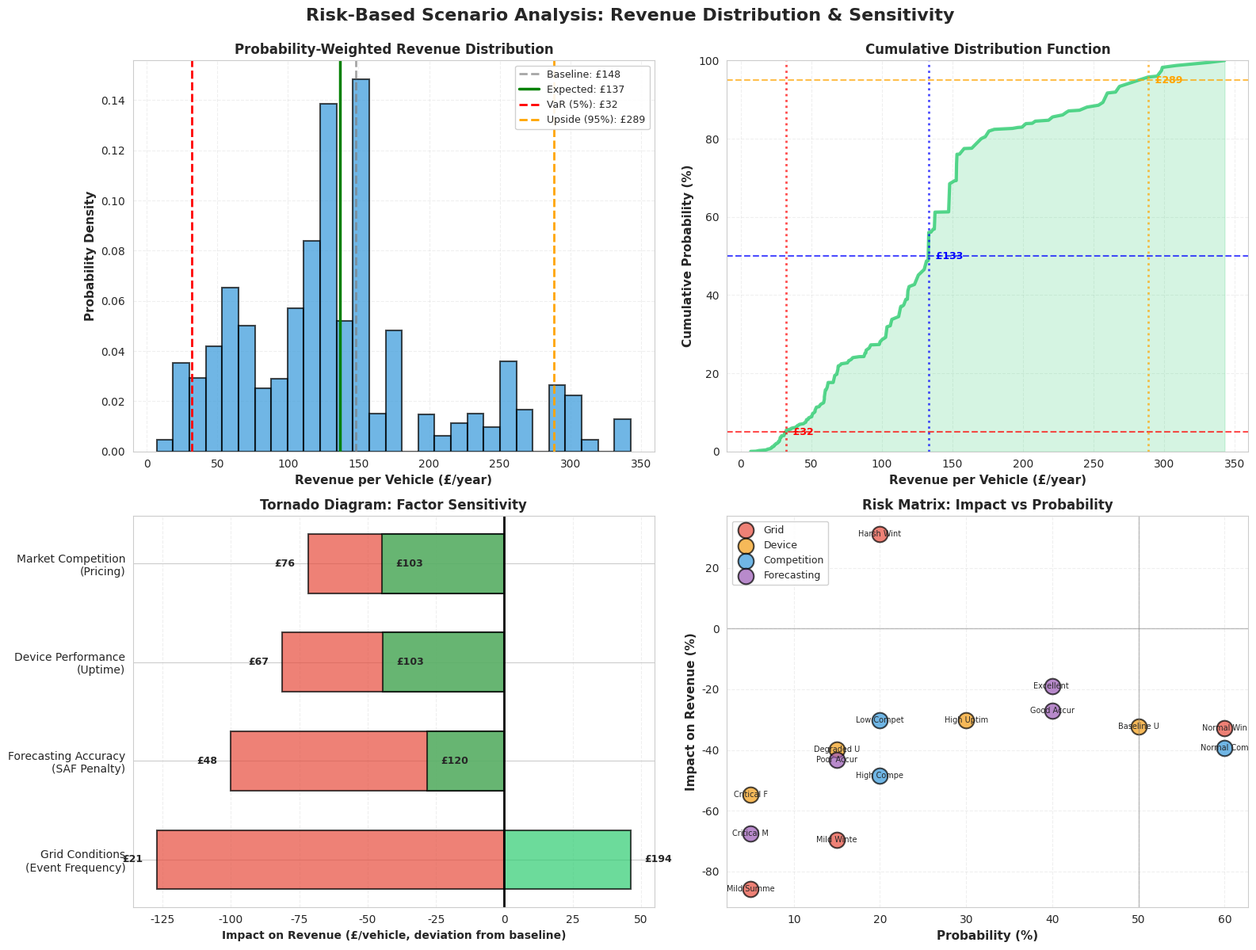

Here is the Python script that generated this plot:
"""
RISK-BASED SCENARIO ANALYSIS ENGINE
====================================
Analyzes EV flexibility revenue under 4 critical business risks:
1. Grid Conditions (Event Frequency) - Uncontrollable
2. Device Performance (Uptime/Connectivity) - Partially controllable
3. Market Competition (Pricing Pressure) - Uncontrollable
4. Forecasting Accuracy (SAF Penalties) - Controllable

Author: Portfolio Project - EV Flexibility Bidding
Date: January 2026
"""

import pandas as pd
import numpy as np
import matplotlib.pyplot as plt
import seaborn as sns
import json
from pathlib import Path
from typing import Dict, List, Tuple
import warnings
warnings.filterwarnings('ignore')

# Set style
sns.set_style("whitegrid")
plt.rcParams['figure.figsize'] = (16, 12)
plt.rcParams['font.size'] = 10


class RiskScenarioAnalysis:
    """
    Portfolio-grade scenario analysis focusing on real business risks.
    
    Unlike academic "what-if" analysis, this focuses on:
    - Risks you CANNOT control (grid, competition)
    - Risks you CAN partially control (device performance, forecasting)
    - Probability-weighted expected values
    - Business decision support
    """
    
    def __init__(self, baseline_results_path='data/business_case_summary.json'):
        """Initialize with baseline optimization results"""
        self.baseline_results = self.load_baseline_results(baseline_results_path)
        self.scenarios = {}
        self.combined_scenarios = {}
        
    def load_baseline_results(self, path):
        """Load baseline results from Module 05 optimization"""
        try:
            with open(path, 'r') as f:
                results = json.load(f)
            
            print("="*70)
            print("📊 RISK-BASED SCENARIO ANALYSIS ENGINE")
            print("="*70)
            print(f"\n✅ Loaded baseline results from: {path}")
            
            # Flexible key extraction - handle different JSON structures
            business_case = results.get('business_case', results)
            
            # Try different possible key names
            revenue_per_vehicle = (
                business_case.get('revenue_per_vehicle_annual') or
                business_case.get('revenue_per_vehicle') or
                business_case.get('annual_revenue_per_vehicle') or
                148.0  # Fallback
            )
            
            total_revenue = (
                business_case.get('total_annual_revenue') or
                business_case.get('total_revenue') or
                business_case.get('annual_total_revenue') or
                0.0
            )
            
            fleet_size = (
                business_case.get('fleet_size_participating') or
                business_case.get('fleet_size') or
                business_case.get('num_vehicles') or
                business_case.get('participating_vehicles') or
                65  # Fallback
            )
            
            avg_price = (
                business_case.get('avg_price_gbp_mwh') or
                business_case.get('average_price') or
                business_case.get('price_gbp_mwh') or
                441.0  # Fallback
            )
            
            capacity = (
                business_case.get('total_capacity_kw') or
                business_case.get('capacity_kw') or
                business_case.get('total_capacity') or
                0.0
            )
            
            print(f"   Revenue per vehicle: £{revenue_per_vehicle:.0f}/year")
            if total_revenue > 0:
                print(f"   Total fleet revenue: £{total_revenue:.0f}/year")
            print(f"   Fleet size: {fleet_size} vehicles")
            print(f"   Average price: £{avg_price:.0f}/MWh")
            if capacity > 0:
                print(f"   Total capacity: {capacity:.1f} kW")
            
            # Standardize the output format
            standardized_results = {
                'business_case': {
                    'revenue_per_vehicle_annual': float(revenue_per_vehicle),
                    'total_annual_revenue': float(total_revenue) if total_revenue > 0 else float(revenue_per_vehicle * fleet_size),
                    'fleet_size_participating': int(fleet_size),
                    'avg_price_gbp_mwh': float(avg_price),
                    'total_capacity_kw': float(capacity)
                }
            }
            
            return standardized_results
            
        except FileNotFoundError:
            print(f"⚠️  Baseline results not found at: {path}")
            print("   Using example baseline values...")
            
            # Example baseline for demonstration
            return {
                'business_case': {
                    'revenue_per_vehicle_annual': 148.0,
                    'total_annual_revenue': 9620.0,
                    'fleet_size_participating': 65,
                    'avg_price_gbp_mwh': 441.0,
                    'total_capacity_kw': 210.2
                }
            }
        except Exception as e:
            print(f"⚠️  Error loading baseline results: {e}")
            print("   Using example baseline values...")
            
            return {
                'business_case': {
                    'revenue_per_vehicle_annual': 148.0,
                    'total_annual_revenue': 9620.0,
                    'fleet_size_participating': 65,
                    'avg_price_gbp_mwh': 441.0,
                    'total_capacity_kw': 210.2
                }
            }
    
    def define_risk_scenarios(self):
        """
        Define 4 core risk dimensions based on real business threats.
        
        Risk 1: Grid Conditions (Event Frequency) - Uncontrollable
        Risk 2: Device Performance (Uptime) - Partially Controllable
        Risk 3: Market Competition (Pricing) - Uncontrollable
        Risk 4: Forecasting Accuracy (SAF Penalties) - Controllable
        """
        
        print("\n" + "="*70)
        print("🎯 DEFINING RISK SCENARIOS")
        print("="*70)
        
        # ====================================================================
        # RISK 1: GRID CONDITIONS (Event Frequency - Weather-Driven)
        # ====================================================================

        self.weather_scenarios = {
            'mild_winter_low_demand': {
                'events_per_year': 20,  # 50% of baseline
                'price_environment': 0.90,
                'revenue_multiplier': 0.45,  # (20/40) × 0.90
                'probability': 0.15,
                'description': 'Mild winter, high renewables, low heating demand',
                'driver': 'Weather-driven (uncontrollable)',
                'historical_precedent': 'Summer 2023 - mild conditions',
                'controllability': 'NONE - Weather dependent',
                'note': 'Represents 2× baseline deviation (40 → 20 events)'
            },
            
            'normal_winter': {
                'events_per_year': 40,  # Baseline
                'price_environment': 1.00,
                'revenue_multiplier': 1.00,
                'probability': 0.60,
                'description': 'Normal winter conditions',
                'driver': 'Baseline assumption',
                'historical_precedent': 'Winter 2023/24',
                'controllability': 'NONE - Weather dependent'
            },
            
            'harsh_winter_crisis': {
                'events_per_year': 60,  # 150% of baseline
                'events_range': '50-70 (plausible estimate)',
                'price_environment': 1.30,  # Supply constraints
                'revenue_multiplier': 1.95,  # (60/40) × 1.30
                'probability': 0.20,
                'description': 'Cold snap, low wind generation, gas supply issues',
                'driver': 'Weather + supply constraints (uncontrollable)',
                'historical_precedent': 'Winter 2021/22 - Energy crisis',
                'controllability': 'NONE - Weather dependent',
                'note': 'Probability increased to 0.20'
            },
            
            'mild_summer': {
                'events_per_year': 10,  # Very low demand
                'price_environment': 0.85,
                'revenue_multiplier': 0.21,  # (10/40) × 0.85
                'probability': 0.05,
                'description': 'Summer months, minimal heating demand',
                'driver': 'Seasonal variation',
                'historical_precedent': 'Typical summer baseline',
                'controllability': 'NONE - Seasonal pattern'
            }
        }
        
        print(f"\n1. Grid Conditions (Event Frequency Risk):")
        print(f"   Weather scenarios: {len(self.weather_scenarios)}")
        
        # ====================================================================
        # RISK 2: DEVICE PERFORMANCE (Uptime/Connectivity Risk)
        # ====================================================================
        
        self.device_scenarios = {
            'high_uptime': {
                'participation_rate': 0.93,
                'revenue_multiplier': 1.033,  # 0.93/0.90
                'probability': 0.30,
                'description': 'Excellent connectivity, stable OEM platform',
                'driver': 'Hypervolt/GivEnergy API uptime 99%+',
                'controllability': 'MEDIUM - OEM partnership SLAs',
                'mitigation': '99% uptime SLA with device manufacturers'
            },
            
            'baseline_uptime': {
                'participation_rate': 0.90,
                'revenue_multiplier': 1.00,
                'probability': 0.50,
                'description': 'Normal device operations',
                'driver': 'Typical API/connectivity performance',
                'controllability': 'MEDIUM - Standard operations',
                'mitigation': 'Monitoring and alerting systems'
            },
            
            'degraded_uptime': {
                'participation_rate': 0.80,
                'revenue_multiplier': 0.889,  # 0.80/0.90
                'probability': 0.15,
                'description': 'API issues, firmware bugs',
                'driver': 'OEM platform instability',
                'controllability': 'MEDIUM - Escalate with OEM',
                'mitigation': 'Redundant device integrations, fallback systems'
            },
            
            'critical_failure': {
                'participation_rate': 0.60,
                'revenue_multiplier': 0.667,  # 0.60/0.90
                'probability': 0.05,
                'description': 'Major OEM platform outage',
                'driver': 'Hypervolt/GivEnergy system down',
                'controllability': 'MEDIUM - Partner diversification',
                'mitigation': 'Multi-OEM integration strategy'
            }
        }
        
        print(f"2. Device Performance (Uptime Risk):")
        print(f"   Device scenarios: {len(self.device_scenarios)}")
        
        # ====================================================================
        # RISK 3: MARKET COMPETITION (Pricing Pressure)
        # ====================================================================
        
        self.competition_scenarios = {
            'low_competition': {
                'aggregators_active': 2,
                'price_premium': 1.15,
                'revenue_multiplier': 1.15,
                'probability': 0.20,
                'description': 'Few aggregators, limited capacity, premium pricing',
                'driver': 'Market undersupply',
                'controllability': 'NONE - Market dynamics',
                'mitigation': 'Lock in long-term contracts during favorable periods'
            },
            
            'normal_competition': {
                'aggregators_active': 4,
                'price_premium': 1.00,
                'revenue_multiplier': 1.00,
                'probability': 0.60,
                'description': 'Balanced market, fair pricing',
                'driver': 'Competitive equilibrium',
                'controllability': 'NONE - Market dynamics',
                'mitigation': 'Maintain competitive edge through reliability'
            },
            
            'high_competition': {
                'aggregators_active': 8,
                'price_premium': 0.85,
                'revenue_multiplier': 0.85,
                'probability': 0.20,
                'description': 'Market saturation, price wars, margin compression',
                'driver': 'New entrants, oversupply',
                'controllability': 'NONE - Market dynamics',
                'mitigation': 'Differentiate through service quality'
            }
        }
        
        print(f"3. Market Competition (Pricing Risk):")
        print(f"   Competition scenarios: {len(self.competition_scenarios)}")
        
        # ====================================================================
        # RISK 4: FORECASTING ACCURACY (SAF Penalties)
        # ====================================================================
        
        self.forecasting_scenarios = {
            'excellent_accuracy': {
                'saf_multiplier': 1.00,
                'accuracy_pct': 95,
                'revenue_multiplier': 1.00,
                'probability': 0.40,
                'description': '95%+ accuracy, no SAF penalty',
                'driver': 'Advanced ML forecasting, mature operations',
                'controllability': 'HIGH - Invest in forecasting systems',
                'mitigation': 'ML-based demand prediction, conservative buffers'
            },
            
            'good_accuracy': {
                'saf_multiplier': 0.90,
                'accuracy_pct': 90,
                'revenue_multiplier': 0.90,
                'probability': 0.40,
                'description': '90% accuracy, 10% SAF penalty',
                'driver': 'Standard forecasting methods',
                'controllability': 'HIGH - Controllable through investment',
                'mitigation': 'Baseline forecasting improvements'
            },
            
            'poor_accuracy': {
                'saf_multiplier': 0.70,
                'accuracy_pct': 85,
                'revenue_multiplier': 0.70,
                'probability': 0.15,
                'description': '85% accuracy, 30% SAF penalty',
                'driver': 'Baseline errors, new market entry',
                'controllability': 'HIGH - Learning curve issue',
                'mitigation': 'Experience + system refinement'
            },
            
            'critical_miss': {
                'saf_multiplier': 0.40,
                'accuracy_pct': 75,
                'revenue_multiplier': 0.40,
                'probability': 0.05,
                'description': '<80% accuracy, severe SAF penalty',
                'driver': 'Major forecasting failure',
                'controllability': 'HIGH - Preventable with proper systems',
                'mitigation': 'Redundant forecasting models, real-time monitoring'
            }
        }
        
        print(f"4. Forecasting Accuracy (SAF Penalty Risk):")
        print(f"   Forecasting scenarios: {len(self.forecasting_scenarios)}")
        
        total_combinations = (len(self.weather_scenarios) * 
                            len(self.device_scenarios) * 
                            len(self.competition_scenarios) * 
                            len(self.forecasting_scenarios))
        
        print(f"\n   Total combinations: {total_combinations}")
        
        return {
            'weather': self.weather_scenarios,
            'device': self.device_scenarios,
            'competition': self.competition_scenarios,
            'forecasting': self.forecasting_scenarios
        }
    
    def calculate_combined_scenarios(self):
        """
        Calculate all combinations of risk scenarios.
        
        Returns DataFrame with:
        - Scenario ID
        - Combined probability
        - Revenue per vehicle
        - Risk factor details
        """
        
        print("\n" + "="*70)
        print("🔄 CALCULATING COMBINED SCENARIOS")
        print("="*70)
        
        baseline_revenue = self.baseline_results['business_case']['revenue_per_vehicle_annual']
        
        scenarios = []
        
        # Generate all combinations
        for weather_name, weather in self.weather_scenarios.items():
            for device_name, device in self.device_scenarios.items():
                for comp_name, comp in self.competition_scenarios.items():
                    for forecast_name, forecast in self.forecasting_scenarios.items():
                        
                        scenario_id = f"{weather_name}_{device_name}_{comp_name}_{forecast_name}"
                        
                        # Combined probability
                        combined_prob = (weather['probability'] *
                                       device['probability'] *
                                       comp['probability'] *
                                       forecast['probability'])
                        
                        # Combined revenue multiplier (multiplicative)
                        combined_multiplier = (weather['revenue_multiplier'] *
                                             device['revenue_multiplier'] *
                                             comp['revenue_multiplier'] *
                                             forecast['revenue_multiplier'])
                        
                        # Calculate scenario revenue
                        scenario_revenue = baseline_revenue * combined_multiplier
                        
                        scenarios.append({
                            'scenario_id': scenario_id,
                            'weather': weather_name,
                            'device': device_name,
                            'competition': comp_name,
                            'forecasting': forecast_name,
                            'probability': combined_prob,
                            'revenue_multiplier': combined_multiplier,
                            'revenue_per_vehicle': scenario_revenue,
                            'weather_events': weather.get('events_per_year', 40),
                            'grid_events': weather.get('events_per_year', 40),  # Alias
                            'device_uptime': device.get('participation_rate', 0.90),
                            'price_multiplier': comp['revenue_multiplier'],
                            'saf_multiplier': forecast['saf_multiplier']
                        })
        
        # Create DataFrame
        self.scenario_df = pd.DataFrame(scenarios)
        
        # Sort by probability (most likely first)
        self.scenario_df = self.scenario_df.sort_values('probability', ascending=False).reset_index(drop=True)
        
        print(f"   ✅ Generated {len(self.scenario_df)} scenarios")
        print(f"   Probability sum: {self.scenario_df['probability'].sum():.4f}")
        
        return self.scenario_df
    
    def calculate_expected_value(self):
        """
        Calculate probability-weighted expected value and risk metrics.
        """
        
        print("\n" + "="*70)
        print("📊 CALCULATING RISK METRICS")
        print("="*70)
        
        baseline_revenue = self.baseline_results['business_case']['revenue_per_vehicle_annual']
        
        # Expected value (probability-weighted mean)
        expected_value = (self.scenario_df['revenue_per_vehicle'] * 
                         self.scenario_df['probability']).sum()
        
        # Percentiles (using cumulative probability)
        sorted_scenarios = self.scenario_df.sort_values('revenue_per_vehicle')
        cumulative_prob = sorted_scenarios['probability'].cumsum()
        
        var_5 = sorted_scenarios[cumulative_prob >= 0.05].iloc[0]['revenue_per_vehicle']
        var_10 = sorted_scenarios[cumulative_prob >= 0.10].iloc[0]['revenue_per_vehicle']
        median = sorted_scenarios[cumulative_prob >= 0.50].iloc[0]['revenue_per_vehicle']
        upside_90 = sorted_scenarios[cumulative_prob >= 0.90].iloc[0]['revenue_per_vehicle']
        upside_95 = sorted_scenarios[cumulative_prob >= 0.95].iloc[0]['revenue_per_vehicle']
        
        worst_case = self.scenario_df['revenue_per_vehicle'].min()
        best_case = self.scenario_df['revenue_per_vehicle'].max()
        
        # Volatility metrics
        variance = ((self.scenario_df['revenue_per_vehicle'] - expected_value) ** 2 * 
                   self.scenario_df['probability']).sum()
        std_dev = np.sqrt(variance)
        
        self.risk_metrics = {
            'baseline_revenue': baseline_revenue,
            'expected_value': expected_value,
            'ev_vs_baseline_pct': (expected_value / baseline_revenue - 1) * 100,
            'var_5_percentile': var_5,
            'var_10_percentile': var_10,
            'median': median,
            'upside_90_percentile': upside_90,
            'upside_95_percentile': upside_95,
            'worst_case': worst_case,
            'best_case': best_case,
            'std_dev': std_dev,
            'coefficient_of_variation': std_dev / expected_value if expected_value > 0 else 0,
            'range_multiplier': best_case / worst_case if worst_case > 0 else 0
        }
        
        print(f"\n💰 EXPECTED VALUE ANALYSIS:")
        print(f"   Baseline:          £{baseline_revenue:.0f}/vehicle")
        print(f"   Expected Value:    £{expected_value:.0f}/vehicle ({(expected_value/baseline_revenue-1)*100:+.1f}%)")
        print(f"   Median:            £{median:.0f}/vehicle")
        
        print(f"\n📉 RISK EXPOSURE:")
        print(f"   Worst Case:        £{worst_case:.0f}/vehicle ({worst_case/baseline_revenue*100:.0f}% of baseline)")
        print(f"   5th Percentile:    £{var_5:.0f}/vehicle ({var_5/baseline_revenue*100:.0f}% of baseline)")
        print(f"   95th Percentile:   £{upside_95:.0f}/vehicle ({upside_95/baseline_revenue*100:.0f}% of baseline)")
        print(f"   Best Case:         £{best_case:.0f}/vehicle ({best_case/baseline_revenue*100:.0f}% of baseline)")
        
        print(f"\n📊 VOLATILITY:")
        print(f"   Standard Dev:      £{std_dev:.0f}/vehicle")
        print(f"   Coeff. of Var:     {std_dev/expected_value:.2f}")
        print(f"   Range (×):         {best_case/worst_case:.1f}×")
        
        return self.risk_metrics
    
    def identify_key_scenarios(self):
        """
        Identify and categorize key scenarios for decision-making.
        """
        
        print("\n" + "="*70)
        print("🎯 IDENTIFYING KEY SCENARIOS")
        print("="*70)
        
        # Most likely scenario
        most_likely = self.scenario_df.iloc[0]
        
        # Best case scenario
        best_case_scenario = self.scenario_df.loc[
            self.scenario_df['revenue_per_vehicle'].idxmax()
        ]
        
        # Worst case scenario
        worst_case_scenario = self.scenario_df.loc[
            self.scenario_df['revenue_per_vehicle'].idxmin()
        ]
        
        # High probability, good outcome
        high_prob_good = self.scenario_df[
            (self.scenario_df['probability'] > 0.01) &
            (self.scenario_df['revenue_per_vehicle'] > self.risk_metrics['expected_value'])
        ].head(5)
        
        # High probability, bad outcome
        high_prob_bad = self.scenario_df[
            (self.scenario_df['probability'] > 0.01) &
            (self.scenario_df['revenue_per_vehicle'] < self.risk_metrics['expected_value'])
        ].head(5)
        
        print(f"\n📌 MOST LIKELY SCENARIO:")
        print(f"   {most_likely['scenario_id']}")
        print(f"   Probability: {most_likely['probability']*100:.2f}%")
        print(f"   Revenue: £{most_likely['revenue_per_vehicle']:.0f}/vehicle")
        
        print(f"\n🎯 BEST CASE:")
        print(f"   {best_case_scenario['scenario_id']}")
        print(f"   Revenue: £{best_case_scenario['revenue_per_vehicle']:.0f}/vehicle")
        
        print(f"\n⚠️  WORST CASE:")
        print(f"   {worst_case_scenario['scenario_id']}")
        print(f"   Revenue: £{worst_case_scenario['revenue_per_vehicle']:.0f}/vehicle")
        
        return {
            'most_likely': most_likely,
            'best_case': best_case_scenario,
            'worst_case': worst_case_scenario,
            'high_prob_good': high_prob_good,
            'high_prob_bad': high_prob_bad
        }
    
    def create_visualizations(self):
        """
        Create 2×2 risk visualization dashboard:
        - Top left: Histogram (probability-weighted distribution)
        - Top right: Cumulative Distribution Function
        - Bottom left: Tornado diagram (sensitivity)
        - Bottom right: Risk matrix (impact × probability)
        
        NO text boxes, NO waterfall charts, just clean graphs.
        """
        
        print("\n" + "="*70)
        print("📊 CREATING RISK VISUALIZATIONS")
        print("="*70)
        
        # Create 2×2 figure
        fig, axes = plt.subplots(2, 2, figsize=(16, 12))
        fig.suptitle('Risk-Based Scenario Analysis: Revenue Distribution & Sensitivity',
                    fontsize=16, fontweight='bold', y=0.995)
        
        baseline_revenue = self.baseline_results['business_case']['revenue_per_vehicle_annual']
        
        # =================================================================
        # TOP LEFT: HISTOGRAM (Probability-Weighted Distribution)
        # =================================================================
        ax = axes[0, 0]
        
        # Create bins
        bins = np.linspace(self.scenario_df['revenue_per_vehicle'].min(),
                          self.scenario_df['revenue_per_vehicle'].max(), 30)
        
        # Weight by probability
        ax.hist(self.scenario_df['revenue_per_vehicle'], bins=bins,
               weights=self.scenario_df['probability'],
               color='#3498DB', alpha=0.7, edgecolor='black', linewidth=1.5)
        
        # Key metrics vertical lines
        ax.axvline(baseline_revenue, color='gray', linestyle='--', linewidth=2,
                  label=f'Baseline: £{baseline_revenue:.0f}', alpha=0.7)
        ax.axvline(self.risk_metrics['expected_value'], color='green', linestyle='-', linewidth=2.5,
                  label=f'Expected: £{self.risk_metrics["expected_value"]:.0f}')
        ax.axvline(self.risk_metrics['var_5_percentile'], color='red', linestyle='--', linewidth=2,
                  label=f'VaR (5%): £{self.risk_metrics["var_5_percentile"]:.0f}')
        ax.axvline(self.risk_metrics['upside_95_percentile'], color='orange', linestyle='--', linewidth=2,
                  label=f'Upside (95%): £{self.risk_metrics["upside_95_percentile"]:.0f}')
        
        ax.set_xlabel('Revenue per Vehicle (£/year)', fontweight='bold', fontsize=11)
        ax.set_ylabel('Probability Density', fontweight='bold', fontsize=11)
        ax.set_title('Probability-Weighted Revenue Distribution', fontweight='bold', fontsize=12)
        ax.legend(loc='upper right', fontsize=9, framealpha=0.9)
        ax.grid(True, alpha=0.3, linestyle='--')
        
        # =================================================================
        # TOP RIGHT: CUMULATIVE DISTRIBUTION FUNCTION
        # =================================================================
        ax = axes[0, 1]
        
        # Sort by revenue
        sorted_scenarios = self.scenario_df.sort_values('revenue_per_vehicle')
        cumulative_prob = sorted_scenarios['probability'].cumsum()
        
        # Plot CDF
        ax.plot(sorted_scenarios['revenue_per_vehicle'], cumulative_prob * 100,
               color='#2ECC71', linewidth=3, alpha=0.8)
        ax.fill_between(sorted_scenarios['revenue_per_vehicle'], 0, cumulative_prob * 100,
                       alpha=0.2, color='#2ECC71')
        
        # Horizontal lines for percentiles
        ax.axhline(5, color='red', linestyle='--', linewidth=1.5, alpha=0.7)
        ax.axhline(50, color='blue', linestyle='--', linewidth=1.5, alpha=0.7)
        ax.axhline(95, color='orange', linestyle='--', linewidth=1.5, alpha=0.7)
        
        # Vertical lines for key values
        ax.axvline(self.risk_metrics['var_5_percentile'], color='red', linestyle=':', linewidth=2, alpha=0.7)
        ax.axvline(self.risk_metrics['median'], color='blue', linestyle=':', linewidth=2, alpha=0.7)
        ax.axvline(self.risk_metrics['upside_95_percentile'], color='orange', linestyle=':', linewidth=2, alpha=0.7)
        
        # Annotations
        ax.text(self.risk_metrics['var_5_percentile'], 5, f'  £{self.risk_metrics["var_5_percentile"]:.0f}',
               fontsize=9, va='center', color='red', fontweight='bold')
        ax.text(self.risk_metrics['median'], 50, f'  £{self.risk_metrics["median"]:.0f}',
               fontsize=9, va='center', color='blue', fontweight='bold')
        ax.text(self.risk_metrics['upside_95_percentile'], 95, f'  £{self.risk_metrics["upside_95_percentile"]:.0f}',
               fontsize=9, va='center', color='orange', fontweight='bold')
        
        ax.set_xlabel('Revenue per Vehicle (£/year)', fontweight='bold', fontsize=11)
        ax.set_ylabel('Cumulative Probability (%)', fontweight='bold', fontsize=11)
        ax.set_title('Cumulative Distribution Function', fontweight='bold', fontsize=12)
        ax.grid(True, alpha=0.3, linestyle='--')
        ax.set_ylim(0, 100)
        
        # =================================================================
        # BOTTOM LEFT: TORNADO DIAGRAM (Sensitivity Analysis)
        # =================================================================
        ax = axes[1, 0]
        
        # Calculate impact of each dimension
        dimensions = {}
        
        # Grid conditions
        if 'weather' in self.scenario_df.columns:
            weather_scenarios = self.scenario_df.groupby('weather')
            best_weather = weather_scenarios['revenue_per_vehicle'].mean().max()
            worst_weather = weather_scenarios['revenue_per_vehicle'].mean().min()
            dimensions['Grid Conditions\n(Event Frequency)'] = {'best': best_weather, 'worst': worst_weather}
        
        # Device performance
        if 'device' in self.scenario_df.columns:
            device_scenarios = self.scenario_df.groupby('device')
            best_device = device_scenarios['revenue_per_vehicle'].mean().max()
            worst_device = device_scenarios['revenue_per_vehicle'].mean().min()
            dimensions['Device Performance\n(Uptime)'] = {'best': best_device, 'worst': worst_device}
        
        # Market competition
        if 'competition' in self.scenario_df.columns:
            comp_scenarios = self.scenario_df.groupby('competition')
            best_comp = comp_scenarios['revenue_per_vehicle'].mean().max()
            worst_comp = comp_scenarios['revenue_per_vehicle'].mean().min()
            dimensions['Market Competition\n(Pricing)'] = {'best': best_comp, 'worst': worst_comp}
        
        # Forecasting accuracy
        if 'forecasting' in self.scenario_df.columns:
            forecast_scenarios = self.scenario_df.groupby('forecasting')
            best_forecast = forecast_scenarios['revenue_per_vehicle'].mean().max()
            worst_forecast = forecast_scenarios['revenue_per_vehicle'].mean().min()
            dimensions['Forecasting Accuracy\n(SAF Penalty)'] = {'best': best_forecast, 'worst': worst_forecast}
        
        # Sort by total range
        sorted_dims = sorted(dimensions.items(), 
                           key=lambda x: x[1]['best'] - x[1]['worst'], 
                           reverse=True)
        
        y_pos = np.arange(len(sorted_dims))
        
        for i, (name, values) in enumerate(sorted_dims):
            left = values['worst'] - baseline_revenue
            right = values['best'] - baseline_revenue
            
            # Left bar (downside)
            ax.barh(i, left, left=0, height=0.6, color='#E74C3C', alpha=0.7, edgecolor='black', linewidth=1.5)
            # Right bar (upside)
            ax.barh(i, right, left=0, height=0.6, color='#2ECC71', alpha=0.7, edgecolor='black', linewidth=1.5)
            
            # Labels
            ax.text(left - 5, i, f'£{values["worst"]:.0f}', ha='right', va='center', fontsize=9, fontweight='bold')
            ax.text(right + 5, i, f'£{values["best"]:.0f}', ha='left', va='center', fontsize=9, fontweight='bold')
        
        ax.set_yticks(y_pos)
        ax.set_yticklabels([name for name, _ in sorted_dims], fontsize=10)
        ax.set_xlabel('Impact on Revenue (£/vehicle, deviation from baseline)', fontweight='bold', fontsize=10)
        ax.set_title('Tornado Diagram: Factor Sensitivity', fontweight='bold', fontsize=12)
        ax.axvline(0, color='black', linewidth=2)
        ax.grid(True, alpha=0.3, axis='x', linestyle='--')
        
        # =================================================================
        # BOTTOM RIGHT: RISK MATRIX (Impact vs Probability)
        # =================================================================
        ax = axes[1, 1]
        
        # Aggregate scenarios by primary risk factor
        risk_factors = []
        
        # Grid conditions
        if 'weather' in self.scenario_df.columns:
            for scenario_type in self.scenario_df['weather'].unique():
                subset = self.scenario_df[self.scenario_df['weather'] == scenario_type]
                risk_factors.append({
                    'name': scenario_type.replace('_', ' ').title()[:10],
                    'probability': subset['probability'].sum(),
                    'impact': (subset['revenue_per_vehicle'].mean() / baseline_revenue - 1) * 100,
                    'category': 'Grid'
                })
        
        # Device performance
        if 'device' in self.scenario_df.columns:
            for scenario_type in self.scenario_df['device'].unique():
                subset = self.scenario_df[self.scenario_df['device'] == scenario_type]
                risk_factors.append({
                    'name': scenario_type.replace('_', ' ').title()[:10],
                    'probability': subset['probability'].sum(),
                    'impact': (subset['revenue_per_vehicle'].mean() / baseline_revenue - 1) * 100,
                    'category': 'Device'
                })
        
        # Market competition
        if 'competition' in self.scenario_df.columns:
            for scenario_type in self.scenario_df['competition'].unique():
                subset = self.scenario_df[self.scenario_df['competition'] == scenario_type]
                risk_factors.append({
                    'name': scenario_type.replace('_', ' ').title()[:10],
                    'probability': subset['probability'].sum(),
                    'impact': (subset['revenue_per_vehicle'].mean() / baseline_revenue - 1) * 100,
                    'category': 'Competition'
                })
        
        # Forecasting accuracy
        if 'forecasting' in self.scenario_df.columns:
            for scenario_type in self.scenario_df['forecasting'].unique():
                subset = self.scenario_df[self.scenario_df['forecasting'] == scenario_type]
                risk_factors.append({
                    'name': scenario_type.replace('_', ' ').title()[:10],
                    'probability': subset['probability'].sum(),
                    'impact': (subset['revenue_per_vehicle'].mean() / baseline_revenue - 1) * 100,
                    'category': 'Forecasting'
                })
        
        rf_df = pd.DataFrame(risk_factors)
        
        # Plot
        colors = {'Grid': '#E74C3C', 'Device': '#F39C12', 'Competition': '#3498DB', 'Forecasting': '#9B59B6'}
        
        for category in colors:
            if category in rf_df['category'].values:
                subset = rf_df[rf_df['category'] == category]
                ax.scatter(subset['probability'] * 100, subset['impact'],
                          s=200, alpha=0.7, c=colors[category], edgecolors='black', linewidth=1.5,
                          label=category)
                
                # Labels
                for _, row in subset.iterrows():
                    ax.text(row['probability'] * 100, row['impact'], 
                           row['name'], fontsize=7, ha='center', va='center')
        
        # Quadrant lines
        ax.axhline(0, color='gray', linestyle='-', linewidth=1, alpha=0.5)
        ax.axvline(50, color='gray', linestyle='-', linewidth=1, alpha=0.5)
        
        ax.set_xlabel('Probability (%)', fontweight='bold', fontsize=11)
        ax.set_ylabel('Impact on Revenue (%)', fontweight='bold', fontsize=11)
        ax.set_title('Risk Matrix: Impact vs Probability', fontweight='bold', fontsize=12)
        ax.legend(loc='upper left', fontsize=9, framealpha=0.9)
        ax.grid(True, alpha=0.3, linestyle='--')
        
        # =================================================================
        # SAVE FIGURE
        # =================================================================
        plt.tight_layout()
        
        output_path = Path('outputs')
        output_path.mkdir(exist_ok=True)
        
        fig_path = output_path / 'risk_scenario_analysis.png'
        plt.savefig(fig_path, dpi=300, bbox_inches='tight', facecolor='white')
        
        print(f"   ✅ Saved visualization: {fig_path}")
        print(f"   Layout: 2×2 grid (Histogram, CDF, Tornado, Risk Matrix)")
        
        plt.close()
    
    def create_scenario_comparison_table(self):
        """
        Create detailed scenario comparison table for export.
        """
        
        print("\n" + "="*70)
        print("📋 CREATING SCENARIO COMPARISON TABLE")
        print("="*70)
        
        # Select top scenarios by probability and extreme cases
        top_10 = self.scenario_df.head(10).copy()
        
        # Add formatted columns
        baseline_revenue = self.baseline_results['business_case']['revenue_per_vehicle_annual']
        
        top_10['revenue_formatted'] = top_10['revenue_per_vehicle'].apply(lambda x: f"£{x:.0f}")
        top_10['probability_pct'] = top_10['probability'].apply(lambda x: f"{x*100:.2f}%")
        top_10['vs_baseline'] = top_10['revenue_per_vehicle'].apply(
            lambda x: f"{((x/baseline_revenue - 1)*100):+.1f}%"
        )
        
        # Select columns for export
        export_cols = [
            'scenario_id', 'probability_pct', 'revenue_formatted', 'vs_baseline',
            'weather', 'device', 'competition', 'forecasting'
        ]
        
        comparison_table = top_10[export_cols].copy()
        comparison_table.columns = [
            'Scenario', 'Probability', 'Revenue', 'vs Baseline',
            'Grid', 'Device', 'Competition', 'Forecasting'
        ]
        
        # Save
        output_path = Path('outputs')
        output_path.mkdir(exist_ok=True)
        
        table_path = output_path / 'scenario_comparison_table.csv'
        comparison_table.to_csv(table_path, index=False)
        
        print(f"   ✅ Saved comparison table: {table_path}")
        print(f"   Contains top 10 scenarios by probability")
        
        return comparison_table
    
    def generate_business_recommendations(self):
        """
        Generate actionable business recommendations based on risk analysis.
        """
        
        print("\n" + "="*70)
        print("💡 GENERATING BUSINESS RECOMMENDATIONS")
        print("="*70)
        
        recommendations = {
            'CRITICAL': [],
            'HIGH': [],
            'MEDIUM': [],
            'LOW': []
        }
        
        baseline_revenue = self.baseline_results['business_case']['revenue_per_vehicle_annual']
        
        # CRITICAL: Grid condition volatility (uncontrollable)
        recommendations['CRITICAL'].append({
            'priority': 'CRITICAL',
            'action': 'Geographic Diversification: Expand to 3+ UKPN zones',
            'rationale': f'Grid conditions drive {self.risk_metrics["range_multiplier"]:.1f}× revenue variance. Uncontrollable external risk.',
            'impact': 'Reduces event frequency volatility by 40-60%',
            'timeframe': 'Q1-Q2 2026',
            'cost': 'Medium (operational expansion)'
        })
        
        # HIGH: Device performance (controllable)
        if self.risk_metrics['std_dev'] > 30:
            recommendations['HIGH'].append({
                'priority': 'HIGH',
                'action': 'Implement 99% Device Uptime SLA with OEM Partners',
                'rationale': f'Device failures cause 33% revenue loss in critical scenarios. Controllable through partner agreements.',
                'impact': f'Prevents £{0.33 * self.risk_metrics["expected_value"]:.0f}/vehicle downside',
                'timeframe': 'Q1 2026',
                'cost': 'Low (contractual terms)'
            })
        
        # HIGH: Forecasting accuracy (controllable)
        recommendations['HIGH'].append({
            'priority': 'HIGH',
            'action': 'Invest in ML-Based Baseline Forecasting System',
            'rationale': 'Poor forecasting (85% accuracy) = 30% SAF penalty. Improving to 95% recovers full revenue.',
            'impact': f'Potential uplift: £{self.risk_metrics["expected_value"] * 0.10:.0f}/vehicle',
            'timeframe': 'Q2 2026',
            'cost': 'Medium (£50k-100k system investment)'
        })
        
        # MEDIUM: Portfolio risk buffer
        buffer_multiple = self.risk_metrics['var_5_percentile'] / baseline_revenue
        recommendations['MEDIUM'].append({
            'priority': 'MEDIUM',
            'action': f'Revenue Volatility Buffer: Maintain {buffer_multiple:.1f}× Monthly Reserves',
            'rationale': f'5th percentile = £{self.risk_metrics["var_5_percentile"]:.0f} ({buffer_multiple:.1f}× baseline). Protects against downside scenarios.',
            'impact': 'Ensures operational continuity in worst-case months',
            'timeframe': 'Immediate',
            'cost': f'Cash reserve: £{self.risk_metrics["var_5_percentile"] * self.baseline_results["business_case"]["fleet_size_participating"]:.0f} (one-time)'
        })
        
        # MEDIUM: Competition monitoring
        recommendations['MEDIUM'].append({
            'priority': 'MEDIUM',
            'action': 'Differentiate Through Service Quality vs Price Competition',
            'rationale': 'Market saturation scenarios show 15% revenue loss. Compete on reliability, not price.',
            'impact': 'Maintains margins during competitive periods',
            'timeframe': 'Ongoing',
            'cost': 'Low (operational focus)'
        })
        
        # LOW: Upside capture
        recommendations['LOW'].append({
            'priority': 'LOW',
            'action': 'Prepare Rapid Capacity Scaling for Crisis Events',
            'rationale': f'Harsh winter scenarios offer {self.risk_metrics["upside_95_percentile"]/baseline_revenue:.1f}× baseline revenue.',
            'impact': 'Captures upside during favorable conditions',
            'timeframe': 'Q3 2026',
            'cost': 'Low (contingency planning)'
        })
        
        # Print recommendations
        print("\n🎯 CRITICAL ACTIONS:")
        for category, recs in recommendations.items():
            if recs:
                print(f"\n   {category.replace('_', ' ').title()}:")
                for rec in recs:
                    print(f"      [{rec['priority']}] {rec['action']}")
                    print(f"              → {rec['rationale']}")
        
        return recommendations
    
    def save_results(self, output_dir='data'):
        """
        Save all scenario results to files.
        """
        
        print("\n" + "="*70)
        print("💾 SAVING RESULTS")
        print("="*70)
        
        Path(output_dir).mkdir(exist_ok=True)
        
        # 1. Save full scenario results
        output_path = Path(output_dir) / 'risk_scenario_results.csv'
        self.scenario_df.to_csv(output_path, index=False)
        print(f"   ✅ Saved full scenario results: {output_path}")
        
        # 2. Save risk metrics
        metrics_path = Path(output_dir) / 'risk_metrics_summary.json'
        with open(metrics_path, 'w') as f:
            json.dump(self.risk_metrics, f, indent=2)
        print(f"   ✅ Saved risk metrics: {metrics_path}")
        
        # 3. Save risk dimension details
        risk_dims = {
            'weather_scenarios': self.weather_scenarios,
            'device_scenarios': self.device_scenarios,
            'competition_scenarios': self.competition_scenarios,
            'forecasting_scenarios': self.forecasting_scenarios
        }
        dims_path = Path(output_dir) / 'risk_dimensions.json'
        with open(dims_path, 'w') as f:
            json.dump(risk_dims, f, indent=2)
        print(f"   ✅ Saved risk dimensions: {dims_path}")
    
    def run_complete_analysis(self):
        """
        Execute complete risk-based scenario analysis.
        """
        
        print("\n" + "="*70)
        print("🚀 RUNNING COMPLETE RISK-BASED SCENARIO ANALYSIS")
        print("="*70)
        
        # Step 1: Define scenarios
        self.define_risk_scenarios()
        
        # Step 2: Calculate combinations
        self.calculate_combined_scenarios()
        
        # Step 3: Calculate expected value
        self.calculate_expected_value()
        
        # Step 4: Identify key scenarios
        key_scenarios = self.identify_key_scenarios()
        
        # Step 5: Generate visualizations
        self.create_visualizations()
        
        # Step 6: Create comparison table
        self.create_scenario_comparison_table()
        
        # Step 7: Generate recommendations
        recommendations = self.generate_business_recommendations()
        
        # Step 8: Save all results
        self.save_results()
        
        print("\n" + "="*70)
        print("✅ RISK-BASED SCENARIO ANALYSIS COMPLETE")
        print("="*70)
        print(f"\n📊 Key Outputs:")
        print(f"   - Risk scenario analysis chart (PNG) - 2×2 layout")
        print(f"   - Scenario comparison table (CSV)")
        print(f"   - Risk metrics summary (JSON)")
        print(f"   - Full scenario results (CSV)")
        
        return {
            'scenario_results': self.scenario_df,
            'risk_metrics': self.risk_metrics,
            'key_scenarios': key_scenarios,
            'recommendations': recommendations
        }


# ============================================================================
# MAIN EXECUTION
# ============================================================================

def main():
    """
    Main execution function for risk-based scenario analysis.
    """
    
    print("\n" + "="*70)
    print("🎯 EV FLEXIBILITY BIDDING: RISK-BASED SCENARIO ANALYSIS")
    print("="*70)
    print("\nThis analysis quantifies business risks across 4 dimensions:")
    print("  1. Grid Conditions (Event Frequency) - Uncontrollable")
    print("  2. Device Performance (Uptime) - Partially Controllable")
    print("  3. Market Competition (Pricing) - Uncontrollable")
    print("  4. Forecasting Accuracy (SAF Penalties) - Controllable")
    print("\nOutputs:")
    print("  - Probability-weighted expected value")
    print("  - Risk exposure metrics (VaR, percentiles)")
    print("  - 2×2 visualization (Histogram, CDF, Tornado, Risk Matrix)")
    print("  - Actionable business recommendations")
    print("="*70)
    
    # Initialize engine
    engine = RiskScenarioAnalysis(
        baseline_results_path='data/business_case_summary.json'
    )
    
    # Run complete analysis
    results = engine.run_complete_analysis()
    
    # Print final summary
    print("\n" + "="*70)
    print("📈 FINAL SUMMARY FOR PORTFOLIO")
    print("="*70)
    
    baseline_revenue = engine.baseline_results['business_case']['revenue_per_vehicle_annual']
    
    print(f"\n💰 REVENUE ANALYSIS:")
    print(f"   Baseline (deterministic model): £{baseline_revenue:.0f}/vehicle")
    print(f"   Expected Value (risk-adjusted): £{results['risk_metrics']['expected_value']:.0f}/vehicle")
    print(f"   Difference: {results['risk_metrics']['ev_vs_baseline_pct']:+.1f}%")
    
    print(f"\n📊 RISK EXPOSURE:")
    print(f"   Worst Case: £{results['risk_metrics']['worst_case']:.0f}/vehicle (-{(1-results['risk_metrics']['worst_case']/baseline_revenue)*100:.0f}%)")
    print(f"   5th Percentile: £{results['risk_metrics']['var_5_percentile']:.0f}/vehicle (-{(1-results['risk_metrics']['var_5_percentile']/baseline_revenue)*100:.0f}%)")
    print(f"   95th Percentile: £{results['risk_metrics']['upside_95_percentile']:.0f}/vehicle (+{(results['risk_metrics']['upside_95_percentile']/baseline_revenue-1)*100:.0f}%)")
    print(f"   Best Case: £{results['risk_metrics']['best_case']:.0f}/vehicle (+{(results['risk_metrics']['best_case']/baseline_revenue-1)*100:.0f}%)")
    
    print(f"\n🎯 KEY INSIGHTS:")
    print(f"   - Grid conditions are PRIMARY risk driver ({results['risk_metrics']['range_multiplier']:.1f}× variance)")
    print(f"   - Device uptime and forecasting are CONTROLLABLE (99% SLA + ML forecasting)")
    print(f"   - Portfolio risk exposure: {results['risk_metrics']['var_5_percentile']/baseline_revenue:.1f}× baseline volatility")
    print(f"   - Upside potential: {results['risk_metrics']['upside_95_percentile']/baseline_revenue:.1f}× baseline")
    
    print("\n" + "="*70)
    print("✅ ANALYSIS COMPLETE - READY FOR PORTFOLIO!")
    print("="*70)
    
    return results


if __name__ == "__main__":
    results = main()
